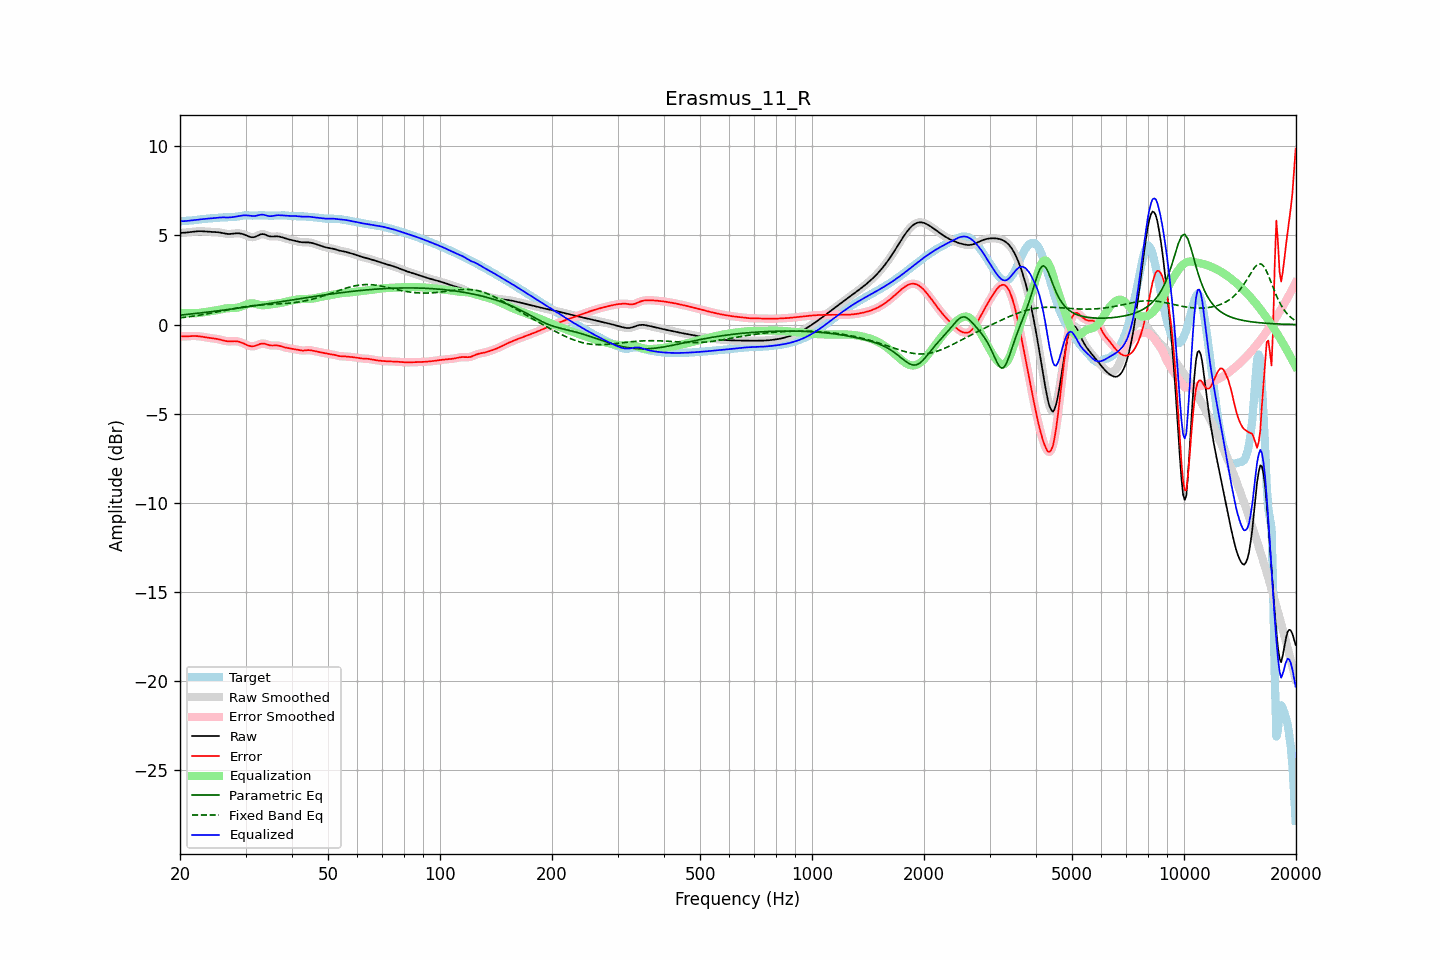

The data file committed next to this chart (first rows):
frequency, raw, error, smoothed, error_smoothed, equalization, parametric_eq, fixed_band_eq, equalized_raw, equalized_smoothed, target
20.00, 5.14, -0.65, 5.14, -0.65, 0.66, 0.53, 0.38, 5.80, 5.80, 5.79
20.20, 5.15, -0.65, 5.15, -0.65, 0.66, 0.54, 0.39, 5.80, 5.80, 5.80
20.40, 5.15, -0.66, 5.15, -0.66, 0.65, 0.55, 0.40, 5.80, 5.80, 5.81
20.61, 5.16, -0.66, 5.16, -0.66, 0.65, 0.56, 0.41, 5.81, 5.81, 5.82
20.81, 5.17, -0.66, 5.17, -0.66, 0.64, 0.57, 0.42, 5.81, 5.81, 5.83
21.02, 5.18, -0.65, 5.18, -0.65, 0.64, 0.58, 0.44, 5.82, 5.82, 5.83
21.23, 5.19, -0.64, 5.19, -0.64, 0.64, 0.59, 0.45, 5.83, 5.83, 5.84
21.44, 5.20, -0.64, 5.20, -0.64, 0.64, 0.60, 0.46, 5.85, 5.85, 5.84
21.66, 5.21, -0.64, 5.21, -0.64, 0.64, 0.61, 0.47, 5.85, 5.85, 5.85
21.87, 5.22, -0.64, 5.22, -0.64, 0.64, 0.62, 0.49, 5.86, 5.86, 5.86
22.09, 5.23, -0.64, 5.23, -0.64, 0.64, 0.63, 0.50, 5.87, 5.87, 5.87
22.31, 5.24, -0.65, 5.24, -0.65, 0.65, 0.64, 0.51, 5.89, 5.89, 5.88
22.54, 5.24, -0.66, 5.24, -0.66, 0.66, 0.65, 0.53, 5.90, 5.90, 5.90
22.76, 5.24, -0.67, 5.24, -0.67, 0.67, 0.66, 0.54, 5.91, 5.91, 5.91
22.99, 5.24, -0.68, 5.24, -0.68, 0.68, 0.67, 0.56, 5.92, 5.92, 5.92
23.22, 5.23, -0.70, 5.23, -0.70, 0.70, 0.68, 0.57, 5.93, 5.93, 5.93
23.45, 5.22, -0.71, 5.22, -0.71, 0.71, 0.69, 0.59, 5.93, 5.93, 5.94
23.69, 5.22, -0.73, 5.22, -0.73, 0.72, 0.70, 0.61, 5.94, 5.94, 5.94
23.92, 5.21, -0.74, 5.21, -0.74, 0.74, 0.71, 0.62, 5.95, 5.95, 5.95
24.16, 5.20, -0.75, 5.21, -0.75, 0.75, 0.72, 0.64, 5.95, 5.96, 5.96
24.40, 5.20, -0.76, 5.20, -0.76, 0.76, 0.73, 0.66, 5.96, 5.96, 5.96
24.65, 5.20, -0.78, 5.20, -0.78, 0.78, 0.74, 0.67, 5.97, 5.97, 5.97
24.89, 5.19, -0.79, 5.19, -0.79, 0.79, 0.76, 0.69, 5.98, 5.98, 5.98
25.14, 5.19, -0.80, 5.19, -0.80, 0.81, 0.77, 0.71, 5.99, 5.99, 5.99
25.39, 5.18, -0.82, 5.18, -0.82, 0.83, 0.78, 0.73, 6.00, 6.00, 6.00
25.65, 5.16, -0.84, 5.16, -0.84, 0.85, 0.79, 0.75, 6.01, 6.01, 6.00
25.91, 5.15, -0.86, 5.15, -0.86, 0.87, 0.80, 0.76, 6.01, 6.01, 6.01
26.16, 5.13, -0.89, 5.13, -0.89, 0.89, 0.81, 0.78, 6.01, 6.01, 6.02
26.43, 5.11, -0.91, 5.11, -0.91, 0.90, 0.82, 0.80, 6.01, 6.01, 6.02
26.69, 5.10, -0.93, 5.10, -0.93, 0.92, 0.84, 0.82, 6.01, 6.01, 6.02
26.96, 5.09, -0.94, 5.09, -0.94, 0.92, 0.85, 0.84, 6.01, 6.01, 6.02
27.23, 5.09, -0.94, 5.09, -0.94, 0.93, 0.86, 0.85, 6.01, 6.02, 6.02
27.50, 5.09, -0.94, 5.09, -0.94, 0.93, 0.87, 0.87, 6.02, 6.02, 6.03
27.77, 5.10, -0.93, 5.10, -0.93, 0.93, 0.89, 0.89, 6.04, 6.04, 6.03
28.05, 5.11, -0.93, 5.11, -0.93, 0.94, 0.90, 0.91, 6.05, 6.05, 6.04
28.33, 5.12, -0.93, 5.12, -0.93, 0.94, 0.91, 0.92, 6.07, 6.07, 6.06
28.62, 5.13, -0.94, 5.12, -0.95, 0.96, 0.92, 0.94, 6.08, 6.08, 6.07
28.90, 5.12, -0.97, 5.12, -0.97, 0.98, 0.94, 0.96, 6.10, 6.10, 6.09
29.19, 5.10, -1.00, 5.11, -1.00, 1.01, 0.95, 0.97, 6.11, 6.11, 6.10
29.48, 5.08, -1.03, 5.08, -1.04, 1.04, 0.96, 0.99, 6.13, 6.12, 6.12
29.78, 5.05, -1.08, 5.05, -1.08, 1.08, 0.97, 1.00, 6.13, 6.13, 6.13
30.08, 5.01, -1.12, 5.01, -1.12, 1.12, 0.99, 1.01, 6.13, 6.13, 6.13
30.38, 4.98, -1.16, 4.97, -1.16, 1.15, 1.00, 1.03, 6.13, 6.13, 6.13
30.68, 4.94, -1.19, 4.94, -1.19, 1.18, 1.01, 1.04, 6.12, 6.12, 6.13
30.99, 4.91, -1.21, 4.91, -1.21, 1.19, 1.03, 1.05, 6.10, 6.10, 6.12
31.30, 4.90, -1.21, 4.90, -1.21, 1.19, 1.04, 1.06, 6.09, 6.10, 6.12
31.61, 4.91, -1.21, 4.91, -1.20, 1.18, 1.05, 1.07, 6.09, 6.09, 6.11
31.93, 4.93, -1.18, 4.94, -1.18, 1.17, 1.07, 1.08, 6.10, 6.10, 6.12
32.24, 4.98, -1.15, 4.98, -1.15, 1.14, 1.08, 1.09, 6.12, 6.12, 6.12
32.57, 5.02, -1.11, 5.02, -1.11, 1.12, 1.10, 1.10, 6.14, 6.14, 6.13
32.89, 5.06, -1.08, 5.06, -1.08, 1.10, 1.11, 1.10, 6.16, 6.16, 6.14
33.22, 5.08, -1.06, 5.08, -1.06, 1.09, 1.12, 1.11, 6.17, 6.17, 6.14
33.55, 5.08, -1.06, 5.07, -1.06, 1.09, 1.14, 1.12, 6.17, 6.16, 6.13
33.89, 5.05, -1.08, 5.05, -1.08, 1.09, 1.15, 1.12, 6.14, 6.14, 6.13
34.23, 5.01, -1.11, 5.01, -1.11, 1.10, 1.16, 1.13, 6.12, 6.12, 6.12
34.57, 4.97, -1.14, 4.98, -1.14, 1.12, 1.18, 1.13, 6.09, 6.09, 6.11
34.92, 4.95, -1.16, 4.95, -1.16, 1.13, 1.19, 1.14, 6.08, 6.09, 6.11
35.27, 4.94, -1.17, 4.94, -1.17, 1.15, 1.21, 1.14, 6.09, 6.09, 6.11
35.62, 4.94, -1.17, 4.94, -1.17, 1.16, 1.22, 1.14, 6.10, 6.10, 6.11
35.97, 4.95, -1.16, 4.95, -1.17, 1.17, 1.24, 1.15, 6.12, 6.12, 6.12
... 635 more rows
